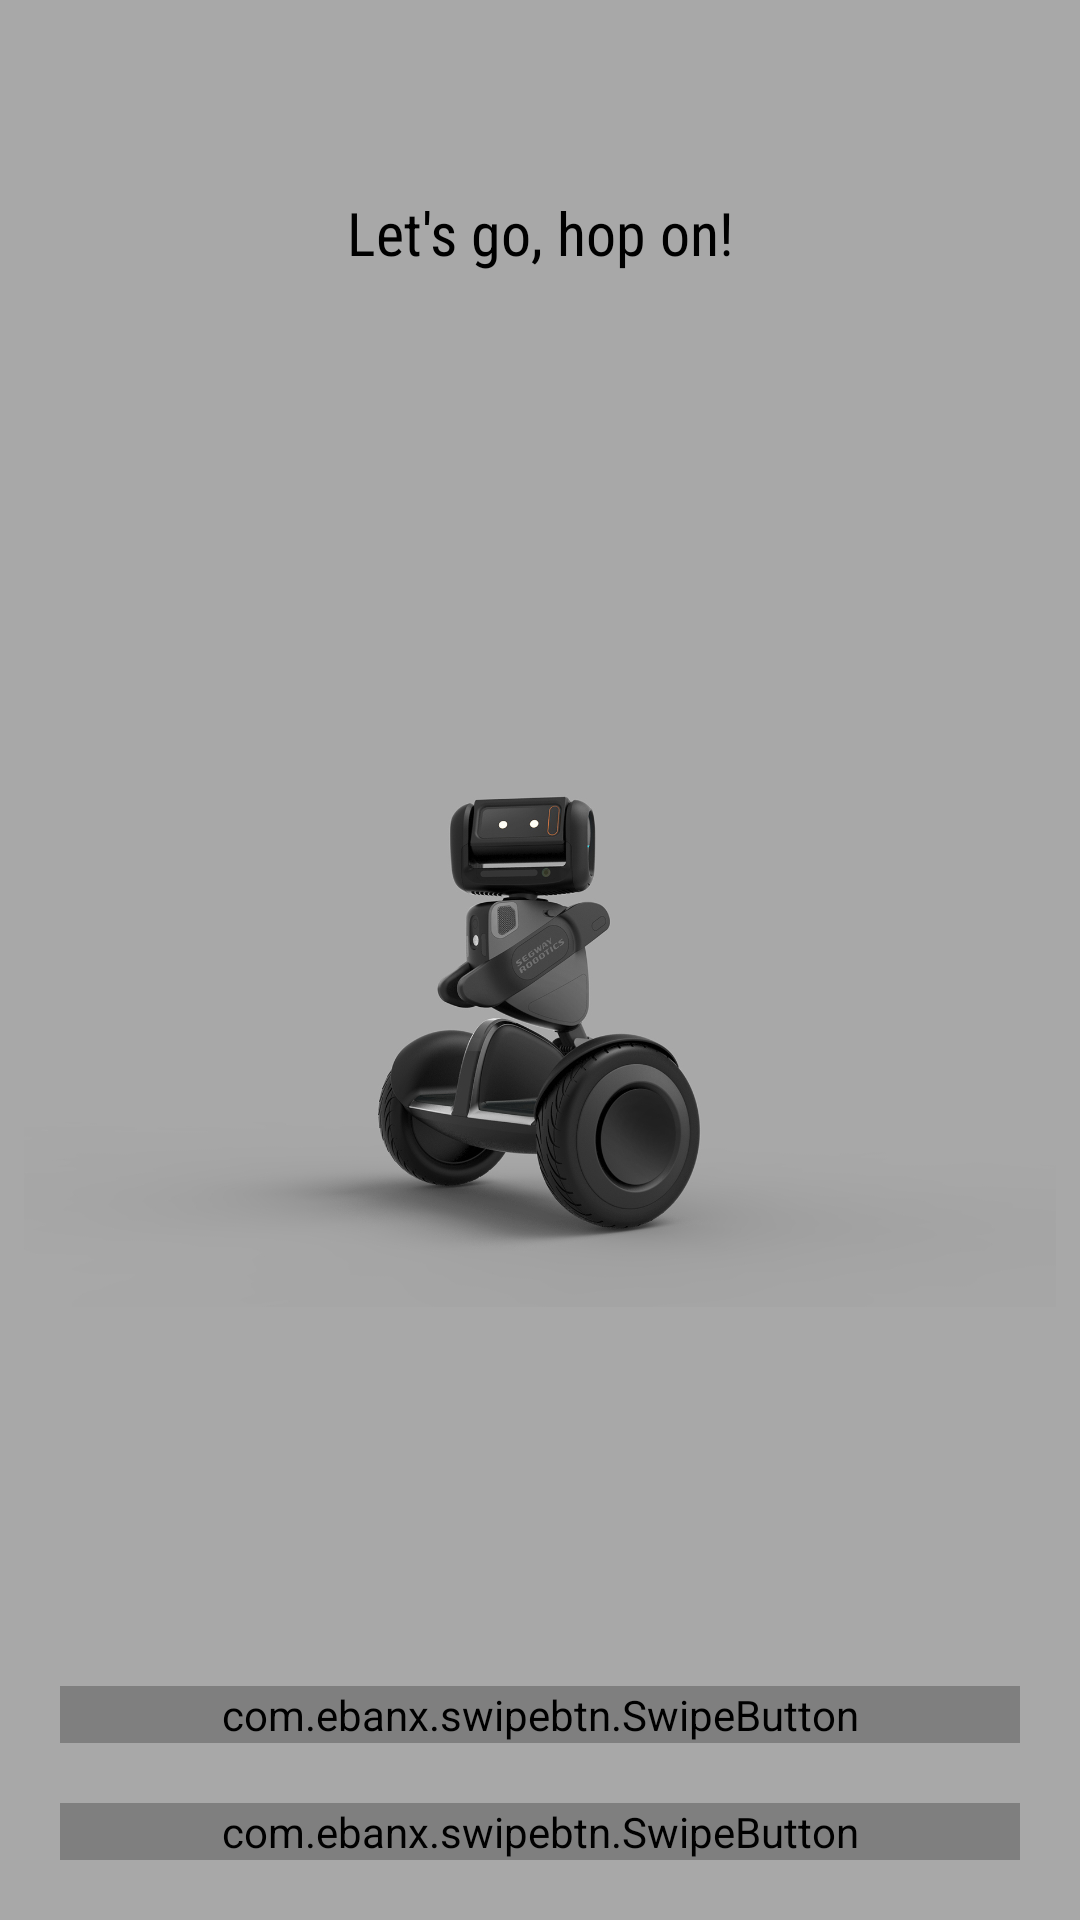

Reconstruct the res/layout file that produces this screen, plus the resources it refers to.
<!-- AndroidManifest.xml: application theme AppTheme -->
<!-- res/layout/activity_success.xml -->
<?xml version="1.0" encoding="utf-8"?>
<android.support.constraint.ConstraintLayout xmlns:android="http://schemas.android.com/apk/res/android"
    xmlns:app="http://schemas.android.com/apk/res-auto"
    xmlns:tools="http://schemas.android.com/tools"
    android:layout_width="match_parent"
    android:layout_height="match_parent"
    android:background="#a8a8a8"
    tools:context=".SuccessActivity">

    <TextView
        android:id="@+id/success_textView"
        android:layout_width="wrap_content"
        android:layout_height="wrap_content"
        android:layout_marginStart="8dp"
        android:layout_marginTop="64dp"
        android:layout_marginEnd="8dp"
        android:fontFamily="sans-serif-condensed"
        android:text="Let's go, hop on!"
        android:textColor="#000"
        android:textSize="20sp"
        app:layout_constraintEnd_toEndOf="parent"
        app:layout_constraintStart_toStartOf="parent"
        app:layout_constraintTop_toTopOf="parent" />

    <ImageView
        android:id="@+id/success_image"
        android:layout_width="0dp"
        android:layout_height="0dp"
        android:layout_marginBottom="8dp"
        android:layout_marginEnd="8dp"
        android:layout_marginStart="8dp"
        android:layout_marginTop="8dp"
        android:src="@drawable/loomo_3"
        app:layout_constraintBottom_toTopOf="@+id/success_okButton"
        app:layout_constraintEnd_toEndOf="parent"
        app:layout_constraintHorizontal_bias="0.0"
        app:layout_constraintStart_toStartOf="parent"
        app:layout_constraintTop_toBottomOf="@+id/success_textView" />

    
        
        
        
        
        
        
        
        
        
        
        
    <com.ebanx.swipebtn.SwipeButton
        android:id="@+id/success_okButton"
        android:layout_width="0dp"
        android:layout_height="wrap_content"
        android:layout_marginStart="20dp"
        android:layout_marginEnd="20dp"
        android:layout_marginBottom="20dp"
        app:inner_text="Start Journey"
        app:inner_text_color="@android:color/white"
        app:inner_text_size="20sp"
        app:inner_text_top_padding="17dp"
        app:inner_text_bottom_padding="17dp"
        app:inner_text_background="@drawable/shape_rounded"
        app:button_image_height="60dp"
        app:button_image_width="100dp"
        app:button_image_disabled="@drawable/start_journey"
        app:button_image_enabled="@drawable/start_journey"
        app:button_left_padding="20dp"
        app:button_right_padding="20dp"
        app:button_top_padding="20dp"
        app:button_bottom_padding="20dp"
        app:button_background="@drawable/shape_button"
        app:initial_state="disabled"
        app:has_activate_state="false"
        app:layout_constraintBottom_toTopOf="@+id/success_dismissButton"
        app:layout_constraintEnd_toEndOf="parent"
        app:layout_constraintStart_toStartOf="parent"
        app:layout_constraintTop_toBottomOf="@+id/success_image"
        />
    
        
        
        
        
        
        
        
        
        
        
        
        
    <com.ebanx.swipebtn.SwipeButton
        android:id="@+id/success_dismissButton"
        android:layout_width="0dp"
        android:layout_height="wrap_content"
        android:layout_marginStart="20dp"
        android:layout_marginEnd="20dp"
        android:layout_marginBottom="20dp"
        app:inner_text="Dismiss Loomo"
        app:inner_text_color="@android:color/white"
        app:inner_text_size="20sp"
        app:inner_text_top_padding="17dp"
        app:inner_text_bottom_padding="17dp"
        app:inner_text_background="@drawable/shape_rounded"
        app:button_image_height="60dp"
        app:button_image_width="100dp"
        app:button_image_disabled="@drawable/dismiss_loomo"
        app:button_image_enabled="@drawable/dismiss_loomo"
        app:button_left_padding="20dp"
        app:button_right_padding="20dp"
        app:button_top_padding="20dp"
        app:button_bottom_padding="20dp"
        app:button_background="@drawable/shape_button"
        app:initial_state="disabled"
        app:has_activate_state="false"
        app:layout_constraintBottom_toBottomOf="parent"
        app:layout_constraintEnd_toEndOf="parent"
        app:layout_constraintStart_toStartOf="parent"
        app:layout_constraintTop_toBottomOf="@+id/success_okButton"
        />

</android.support.constraint.ConstraintLayout>
<!-- resources referenced by this layout -->
<resources>
  <!-- drawable dismiss_loomo: png bitmap (drawable, 1842 bytes) -->
  <!-- drawable loomo_3: jpg bitmap (drawable, 159808 bytes) -->
  <!-- drawable start_journey: png bitmap (drawable, 4057 bytes) -->
  <style name="AppTheme" parent="android:Theme.Material.Light.DarkActionBar">
          
      </style>
</resources>
